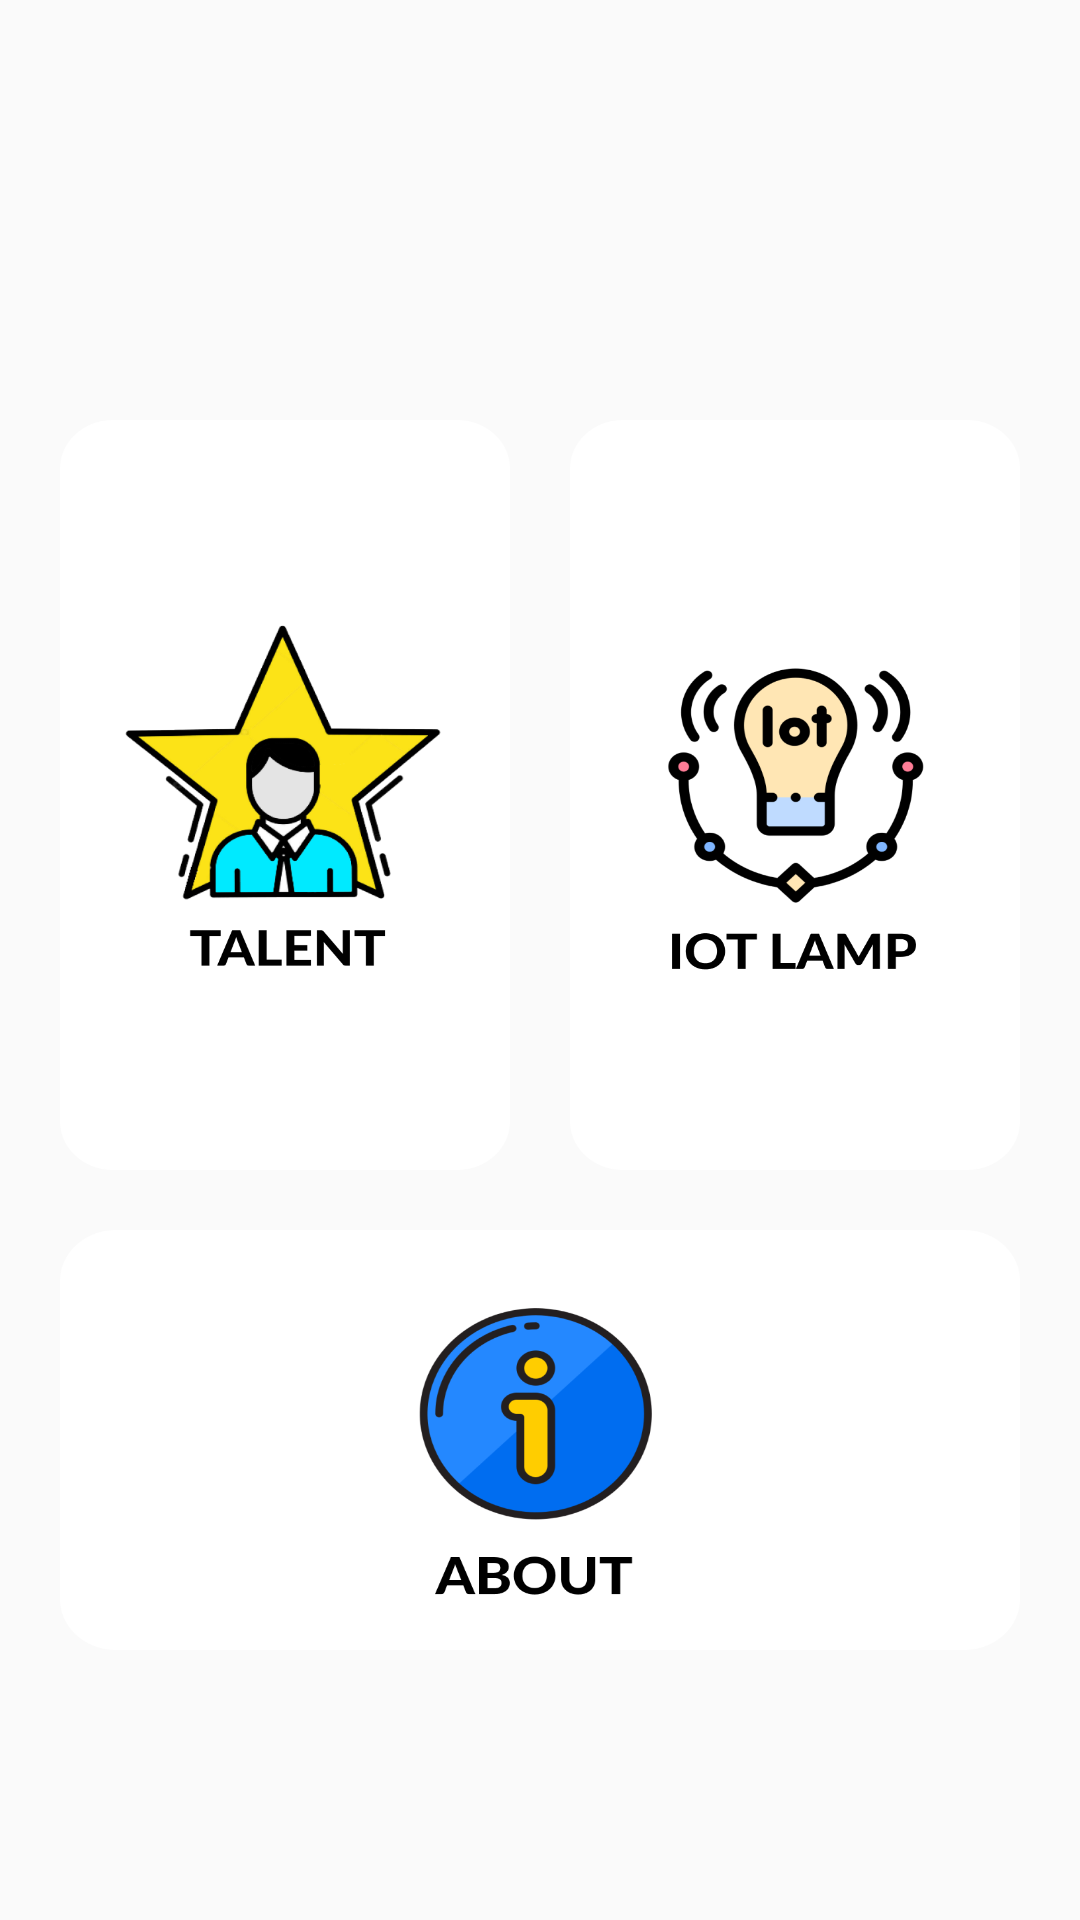

Here is an Android app screen rendered from its layout file. Give the layout XML and the strings, colors and styles it references.
<!-- AndroidManifest.xml: application theme Theme.AlentApps -->
<!-- res/layout/fragment_dashboard.xml -->
<?xml version="1.0" encoding="utf-8"?>
<FrameLayout xmlns:android="http://schemas.android.com/apk/res/android"
    xmlns:app="http://schemas.android.com/apk/res-auto"
    xmlns:tools="http://schemas.android.com/tools"
    android:layout_width="match_parent"
    android:layout_height="match_parent"
    android:background="@drawable/bgmenu"
    tools:context=".DashboardMode">

    <androidx.constraintlayout.widget.ConstraintLayout
        android:layout_width="match_parent"
        android:layout_height="match_parent">

        <Button
            android:id="@+id/talentBtn"
            android:layout_width="150dp"
            android:layout_height="0dp"
            android:layout_gravity="center_horizontal|center_vertical"
            android:background="@drawable/btn_talent"
            app:layout_constraintBottom_toBottomOf="@+id/iotBtn"
            app:layout_constraintEnd_toStartOf="@id/iotBtn"
            app:layout_constraintStart_toStartOf="parent"
            app:layout_constraintTop_toTopOf="@+id/iotBtn" />

        <Button
            android:id="@+id/iotBtn"
            android:layout_width="150dp"
            android:layout_height="250dp"
            android:layout_marginTop="120dp"
            android:layout_gravity="center_horizontal|center_vertical"
            android:background="@drawable/btn_iot"
            app:layout_constraintEnd_toEndOf="parent"
            app:layout_constraintStart_toEndOf="@id/talentBtn"
            app:layout_constraintBottom_toTopOf="@id/aboutBtn"
            app:layout_constraintTop_toTopOf="parent" />

        <Button
            android:id="@+id/aboutBtn"
            android:layout_width="320dp"
            android:layout_height="140dp"
            android:layout_gravity="center_horizontal|center_vertical"
            android:background="@drawable/btn_about"
            app:layout_constraintTop_toBottomOf="@id/talentBtn"
            android:layout_marginTop="20dp"
            app:layout_constraintEnd_toEndOf="parent"
            app:layout_constraintStart_toStartOf="parent" />
    </androidx.constraintlayout.widget.ConstraintLayout>
</FrameLayout>
<!-- resources referenced by this layout -->
<resources>
  <!-- drawable btn_about: png bitmap (drawable, 38566 bytes) -->
  <!-- drawable btn_iot: png bitmap (drawable, 46096 bytes) -->
  <!-- drawable btn_talent: png bitmap (drawable, 82791 bytes) -->
  <style name="Theme.AlentApps" parent="Theme.AppCompat.Light.NoActionBar">
          
          <item name="colorPrimary">@color/aqua</item>
          <item name="colorPrimaryDark">@color/aqua</item>
          <item name="colorAccent">#2196F3</item>
          
      </style>
  <color name="aqua">#09B0F8</color>
</resources>
